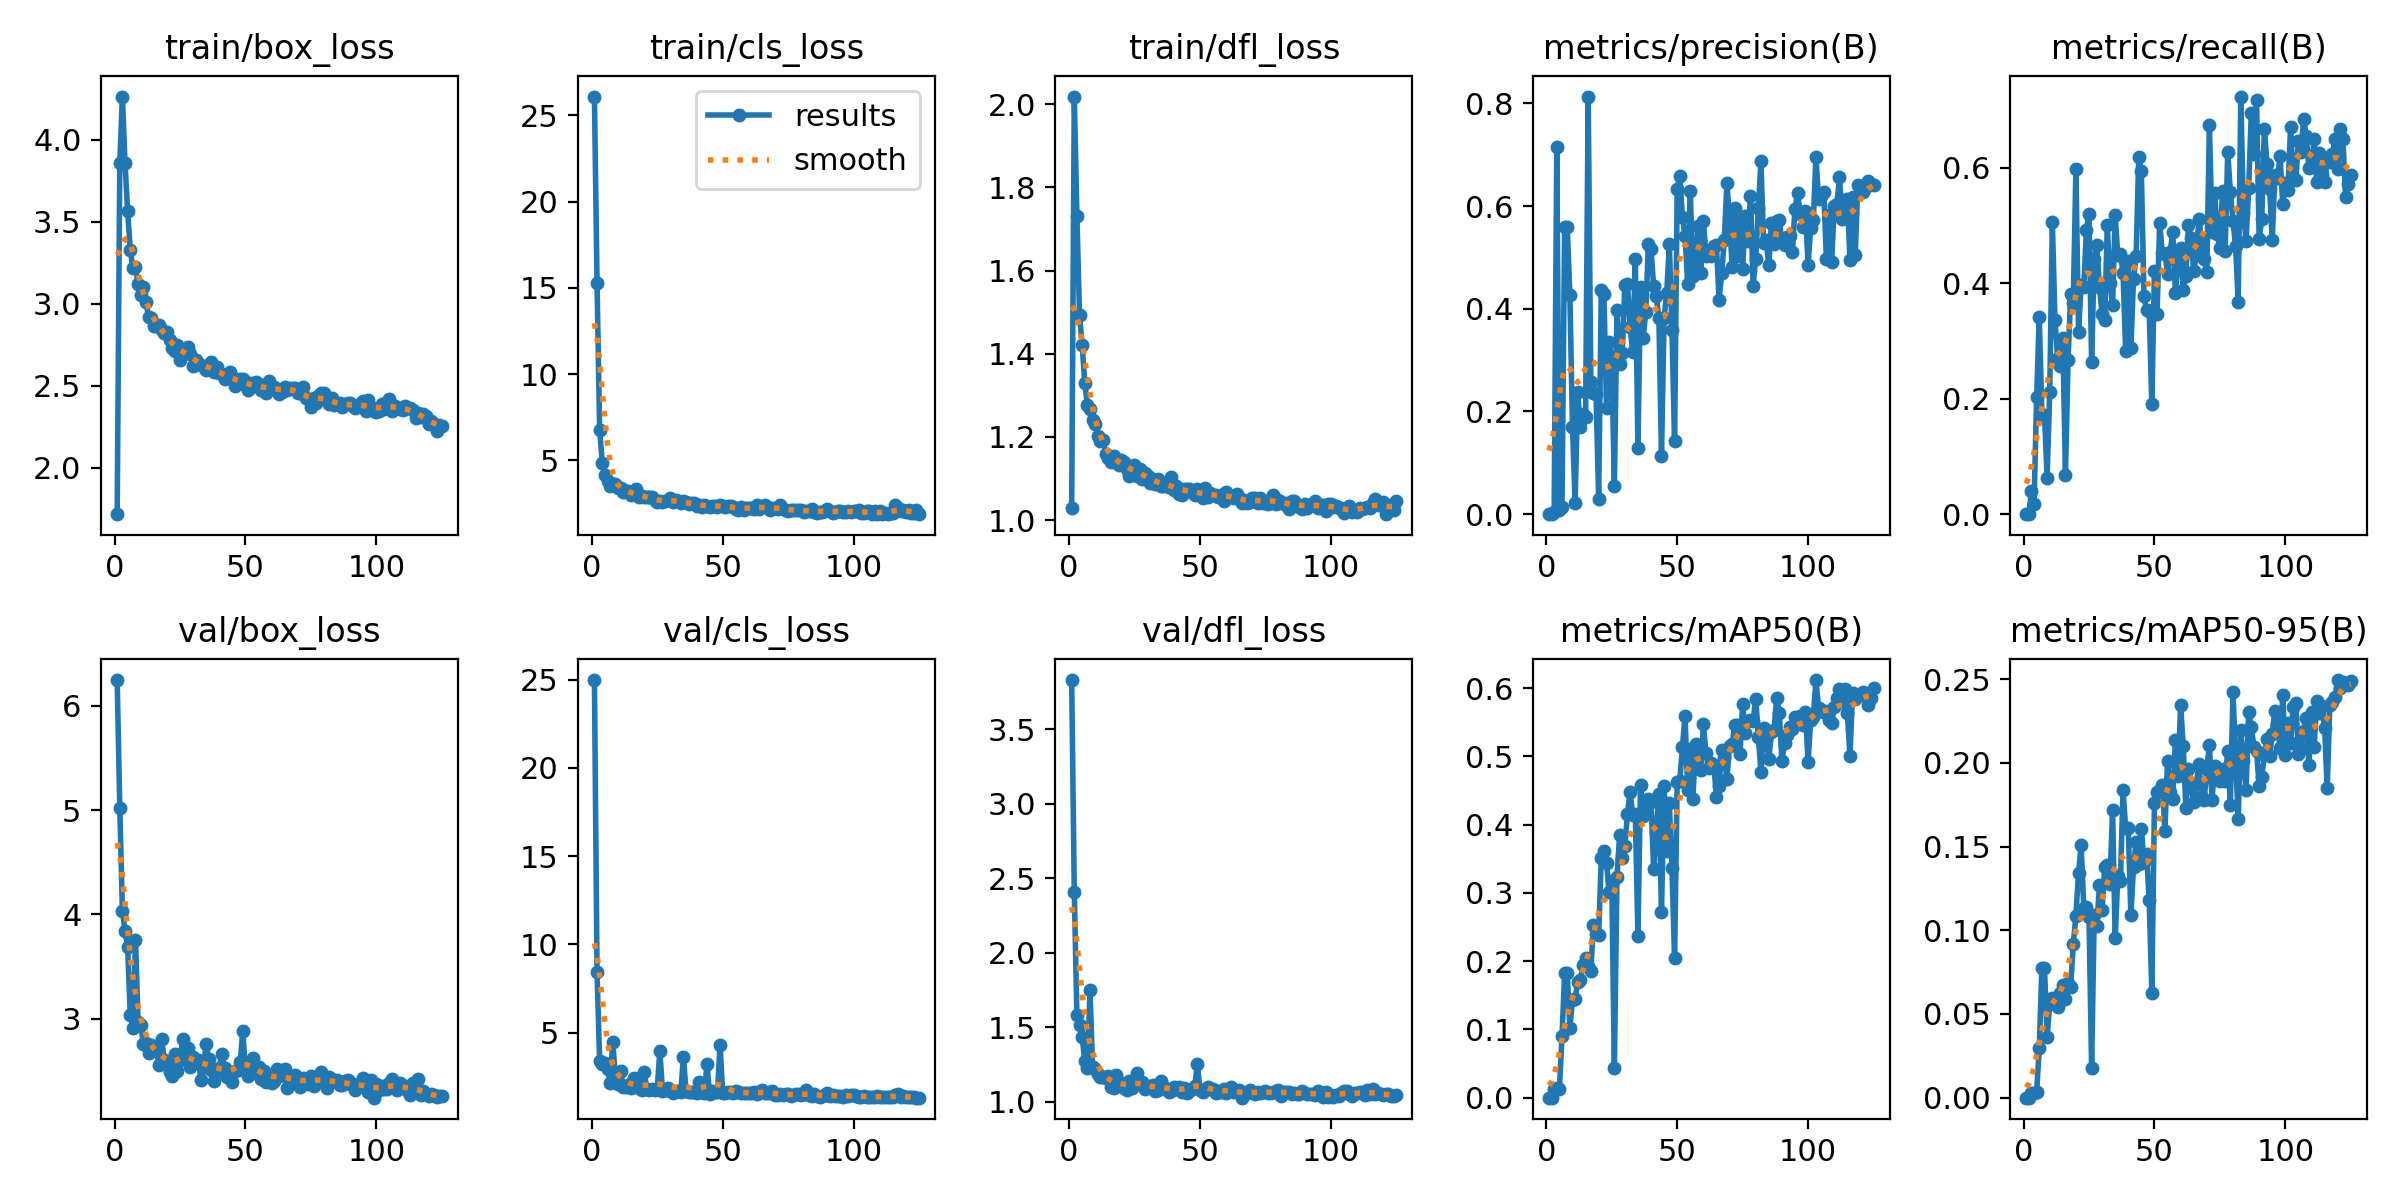

The file beside this chart, header and first rows:
epoch, train/box_loss, train/cls_loss, train/dfl_loss, metrics/precision(B), metrics/recall(B), metrics/mAP50(B), metrics/mAP50-95(B), val/box_loss, val/cls_loss, val/dfl_loss, lr/pg0, lr/pg1, lr/pg2
1, 1.717, 26.09, 1.029, 0, 0, 0, 0, 6.248, 24.97, 3.832, 0.0004139, 0.0004139, 0.0004139
2, 3.859, 15.28, 2.018, 0, 0, 0, 0, 5.024, 8.415, 2.407, 0.000824, 0.000824, 0.000824
3, 4.264, 6.759, 1.73, 0.00431, 0.04023, 0.01202, 0.00308, 4.029, 3.419, 1.579, 0.001227, 0.001227, 0.001227
4, 3.856, 4.875, 1.493, 0.7148, 0.01724, 0.01474, 0.00288, 3.845, 3.24, 1.513, 0.00122, 0.00122, 0.00122
5, 3.565, 4.171, 1.422, 0.00849, 0.2023, 0.01223, 0.00348, 3.688, 3.27, 1.435, 0.00121, 0.00121, 0.00121
6, 3.33, 3.834, 1.329, 0.01477, 0.3419, 0.0899, 0.02975, 3.032, 2.948, 1.274, 0.0012, 0.0012, 0.0012
7, 3.219, 3.506, 1.277, 0.5595, 0.1716, 0.1825, 0.07729, 2.913, 2.183, 1.224, 0.001191, 0.001191, 0.001191
8, 3.224, 3.639, 1.267, 0.5595, 0.1716, 0.1825, 0.07729, 3.76, 4.489, 1.747, 0.001181, 0.001181, 0.001181
9, 3.119, 3.622, 1.241, 0.427, 0.06322, 0.1023, 0.03649, 2.968, 2.473, 1.229, 0.001171, 0.001171, 0.001171
10, 3.051, 3.38, 1.232, 0.1706, 0.212, 0.1433, 0.05603, 2.939, 2.078, 1.219, 0.001161, 0.001161, 0.001161
11, 3.1, 3.403, 1.202, 0.02268, 0.5061, 0.1449, 0.05972, 2.762, 2.855, 1.182, 0.001151, 0.001151, 0.001151
12, 3.011, 3.142, 1.19, 0.2371, 0.3361, 0.1698, 0.05697, 2.77, 1.945, 1.168, 0.001141, 0.001141, 0.001141
13, 2.92, 3.243, 1.192, 0.1707, 0.2711, 0.1721, 0.05426, 2.67, 1.942, 1.165, 0.001131, 0.001131, 0.001131
14, 2.91, 3.2, 1.16, 0.1948, 0.2568, 0.1946, 0.06239, 2.745, 2.027, 1.161, 0.001121, 0.001121, 0.001121
15, 2.867, 2.977, 1.149, 0.1893, 0.3058, 0.2039, 0.06722, 2.717, 1.881, 1.175, 0.001111, 0.001111, 0.001111
16, 2.871, 3.032, 1.141, 0.8132, 0.06769, 0.1925, 0.05915, 2.704, 2.452, 1.096, 0.001102, 0.001102, 0.001102
17, 2.873, 3.331, 1.153, 0.2579, 0.2672, 0.1851, 0.06822, 2.557, 2.03, 1.09, 0.001092, 0.001092, 0.001092
18, 2.842, 2.868, 1.148, 0.2368, 0.3821, 0.2535, 0.06616, 2.806, 1.883, 1.176, 0.001082, 0.001082, 0.001082
19, 2.823, 2.91, 1.132, 0.2331, 0.3665, 0.2392, 0.09199, 2.606, 1.777, 1.132, 0.001072, 0.001072, 0.001072
20, 2.826, 2.903, 1.143, 0.03021, 0.5975, 0.2377, 0.1088, 2.591, 2.791, 1.112, 0.001062, 0.001062, 0.001062
21, 2.78, 2.878, 1.139, 0.436, 0.3154, 0.3506, 0.1342, 2.494, 1.842, 1.095, 0.001052, 0.001052, 0.001052
22, 2.727, 2.853, 1.123, 0.4288, 0.3976, 0.3607, 0.1507, 2.453, 1.745, 1.081, 0.001042, 0.001042, 0.001042
23, 2.712, 2.857, 1.106, 0.2065, 0.3929, 0.3441, 0.1134, 2.665, 1.8, 1.139, 0.001032, 0.001032, 0.001032
24, 2.748, 2.708, 1.126, 0.3354, 0.4916, 0.301, 0.1138, 2.499, 1.752, 1.092, 0.001022, 0.001022, 0.001022
25, 2.656, 2.566, 1.132, 0.3064, 0.5209, 0.3171, 0.1079, 2.605, 1.805, 1.116, 0.001012, 0.001012, 0.001012
26, 2.704, 2.626, 1.106, 0.05504, 0.2632, 0.04316, 0.018, 2.803, 3.992, 1.192, 0.001002, 0.001002, 0.001002
27, 2.725, 2.591, 1.123, 0.3985, 0.4429, 0.3232, 0.1089, 2.668, 1.695, 1.127, 0.0009926, 0.0009926, 0.0009926
28, 2.739, 2.635, 1.098, 0.2919, 0.4657, 0.3842, 0.1028, 2.723, 1.776, 1.135, 0.0009827, 0.0009827, 0.0009827
29, 2.693, 2.728, 1.114, 0.3132, 0.3931, 0.3516, 0.1268, 2.534, 1.873, 1.085, 0.0009728, 0.0009728, 0.0009728
30, 2.621, 2.83, 1.107, 0.4458, 0.3474, 0.368, 0.1123, 2.634, 1.73, 1.107, 0.0009629, 0.0009629, 0.0009629
31, 2.657, 2.614, 1.089, 0.4482, 0.3372, 0.4159, 0.1379, 2.574, 1.612, 1.096, 0.000953, 0.000953, 0.000953
32, 2.64, 2.732, 1.099, 0.3653, 0.5002, 0.4482, 0.1392, 2.602, 1.716, 1.109, 0.0009431, 0.0009431, 0.0009431
33, 2.627, 2.638, 1.087, 0.3151, 0.4007, 0.4141, 0.1276, 2.416, 1.724, 1.075, 0.0009332, 0.0009332, 0.0009332
34, 2.616, 2.507, 1.098, 0.4974, 0.3632, 0.4156, 0.172, 2.542, 1.665, 1.079, 0.0009233, 0.0009233, 0.0009233
35, 2.596, 2.633, 1.082, 0.1294, 0.5187, 0.2374, 0.09533, 2.761, 3.654, 1.137, 0.0009134, 0.0009134, 0.0009134
36, 2.61, 2.605, 1.081, 0.4427, 0.4484, 0.4584, 0.1322, 2.612, 1.693, 1.105, 0.0009035, 0.0009035, 0.0009035
37, 2.643, 2.474, 1.089, 0.3427, 0.4509, 0.4123, 0.1293, 2.509, 1.62, 1.082, 0.0008936, 0.0008936, 0.0008936
38, 2.583, 2.548, 1.081, 0.3934, 0.4181, 0.4273, 0.1841, 2.407, 1.628, 1.067, 0.0008837, 0.0008837, 0.0008837
39, 2.615, 2.554, 1.103, 0.5253, 0.2826, 0.4382, 0.1609, 2.497, 1.646, 1.074, 0.0008738, 0.0008738, 0.0008738
40, 2.575, 2.376, 1.072, 0.5167, 0.4393, 0.4327, 0.161, 2.529, 1.589, 1.101, 0.0008639, 0.0008639, 0.0008639
41, 2.572, 2.404, 1.083, 0.4439, 0.2883, 0.3351, 0.1089, 2.662, 2.204, 1.086, 0.000854, 0.000854, 0.000854
42, 2.542, 2.322, 1.063, 0.4249, 0.4066, 0.3898, 0.1376, 2.529, 1.641, 1.101, 0.0008441, 0.0008441, 0.0008441
43, 2.562, 2.433, 1.061, 0.3825, 0.4468, 0.4451, 0.1528, 2.444, 1.592, 1.062, 0.0008342, 0.0008342, 0.0008342
44, 2.585, 2.377, 1.074, 0.1128, 0.6181, 0.2713, 0.1397, 2.441, 3.256, 1.089, 0.0008243, 0.0008243, 0.0008243
45, 2.556, 2.292, 1.074, 0.3819, 0.5938, 0.4563, 0.1607, 2.394, 1.541, 1.056, 0.0008144, 0.0008144, 0.0008144
46, 2.501, 2.335, 1.075, 0.4308, 0.3775, 0.3615, 0.1408, 2.503, 1.699, 1.073, 0.0008045, 0.0008045, 0.0008045
47, 2.513, 2.332, 1.069, 0.5263, 0.3532, 0.4322, 0.1456, 2.509, 1.65, 1.083, 0.0007946, 0.0007946, 0.0007946
48, 2.542, 2.327, 1.06, 0.3579, 0.3516, 0.3364, 0.1178, 2.586, 1.621, 1.102, 0.0007847, 0.0007847, 0.0007847
49, 2.544, 2.429, 1.074, 0.1419, 0.1906, 0.2045, 0.06278, 2.886, 4.332, 1.254, 0.0007748, 0.0007748, 0.0007748
50, 2.518, 2.371, 1.063, 0.6341, 0.4212, 0.4621, 0.1763, 2.496, 1.599, 1.081, 0.0007649, 0.0007649, 0.0007649
51, 2.474, 2.305, 1.052, 0.6576, 0.3474, 0.4645, 0.1828, 2.454, 1.615, 1.065, 0.000755, 0.000755, 0.000755
52, 2.514, 2.353, 1.076, 0.5786, 0.5038, 0.5134, 0.184, 2.517, 1.653, 1.085, 0.0007451, 0.0007451, 0.0007451
53, 2.497, 2.374, 1.054, 0.5424, 0.4529, 0.5596, 0.1869, 2.622, 1.652, 1.098, 0.0007352, 0.0007352, 0.0007352
54, 2.524, 2.292, 1.064, 0.4491, 0.4511, 0.4502, 0.1595, 2.52, 1.596, 1.088, 0.0007253, 0.0007253, 0.0007253
55, 2.511, 2.177, 1.061, 0.6284, 0.4168, 0.5107, 0.2014, 2.54, 1.694, 1.087, 0.0007154, 0.0007154, 0.0007154
56, 2.476, 2.133, 1.061, 0.4635, 0.4542, 0.438, 0.1827, 2.419, 1.62, 1.061, 0.0007055, 0.0007055, 0.0007055
57, 2.475, 2.311, 1.056, 0.4921, 0.4886, 0.5174, 0.1787, 2.5, 1.593, 1.072, 0.0006956, 0.0006956, 0.0006956
58, 2.458, 2.152, 1.061, 0.5621, 0.3831, 0.5059, 0.2136, 2.396, 1.578, 1.062, 0.0006857, 0.0006857, 0.0006857
59, 2.53, 2.241, 1.045, 0.4706, 0.441, 0.4803, 0.1923, 2.462, 1.619, 1.087, 0.0006758, 0.0006758, 0.0006758
60, 2.482, 2.257, 1.068, 0.5717, 0.4606, 0.5467, 0.2347, 2.382, 1.589, 1.06, 0.0006659, 0.0006659, 0.0006659
... 65 more rows
